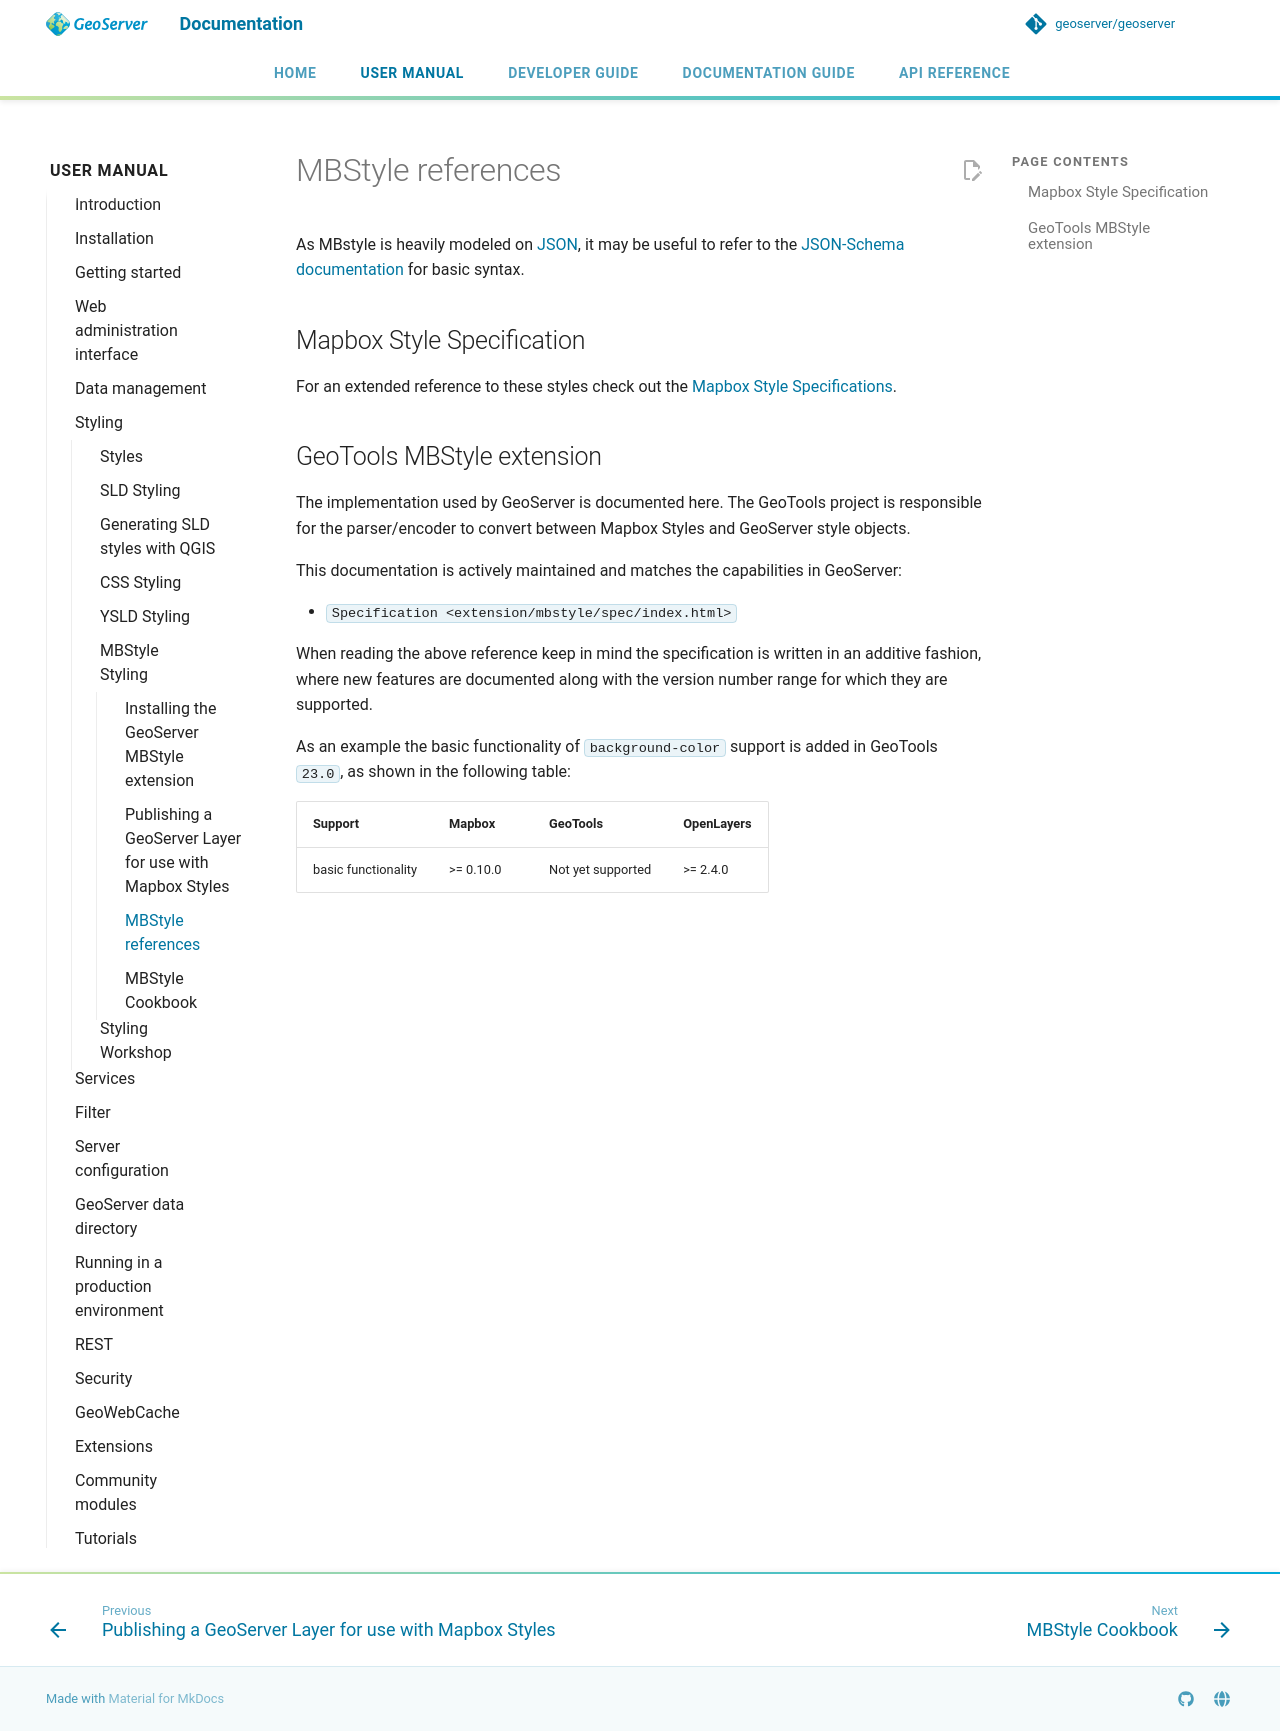

repository: petersmythe/geoserver · page: latest/en/user/styling/mbstyle/reference/index.html · generator: mkdocs

# MBStyle references

As MBstyle is heavily modeled on [JSON](http://json.org), it may be useful to refer to the [JSON-Schema documentation](http://json-schema.org/documentation.html) for basic syntax.

## Mapbox Style Specification

For an extended reference to these styles check out the [Mapbox Style Specifications](https://www.mapbox.com/mapbox-gl-js/style-spec/).

## GeoTools MBStyle extension

The implementation used by GeoServer is documented here. The GeoTools project is responsible for the parser/encoder to convert between Mapbox Styles and GeoServer style objects.

This documentation is actively maintained and matches the capabilities in GeoServer:

- `Specification <extension/mbstyle/spec/index.html>`

When reading the above reference keep in mind the specification is written in an additive fashion, where new features are documented along with the version number range for which they are supported.

As an example the basic functionality of `background-color` support is added in GeoTools `23.0`, as shown in the following table:

| Support             | Mapbox     | GeoTools          | OpenLayers |
|---------------------|------------|-------------------|------------|
| basic functionality | \>= 0.10.0 | Not yet supported | \>= 2.4.0  |
